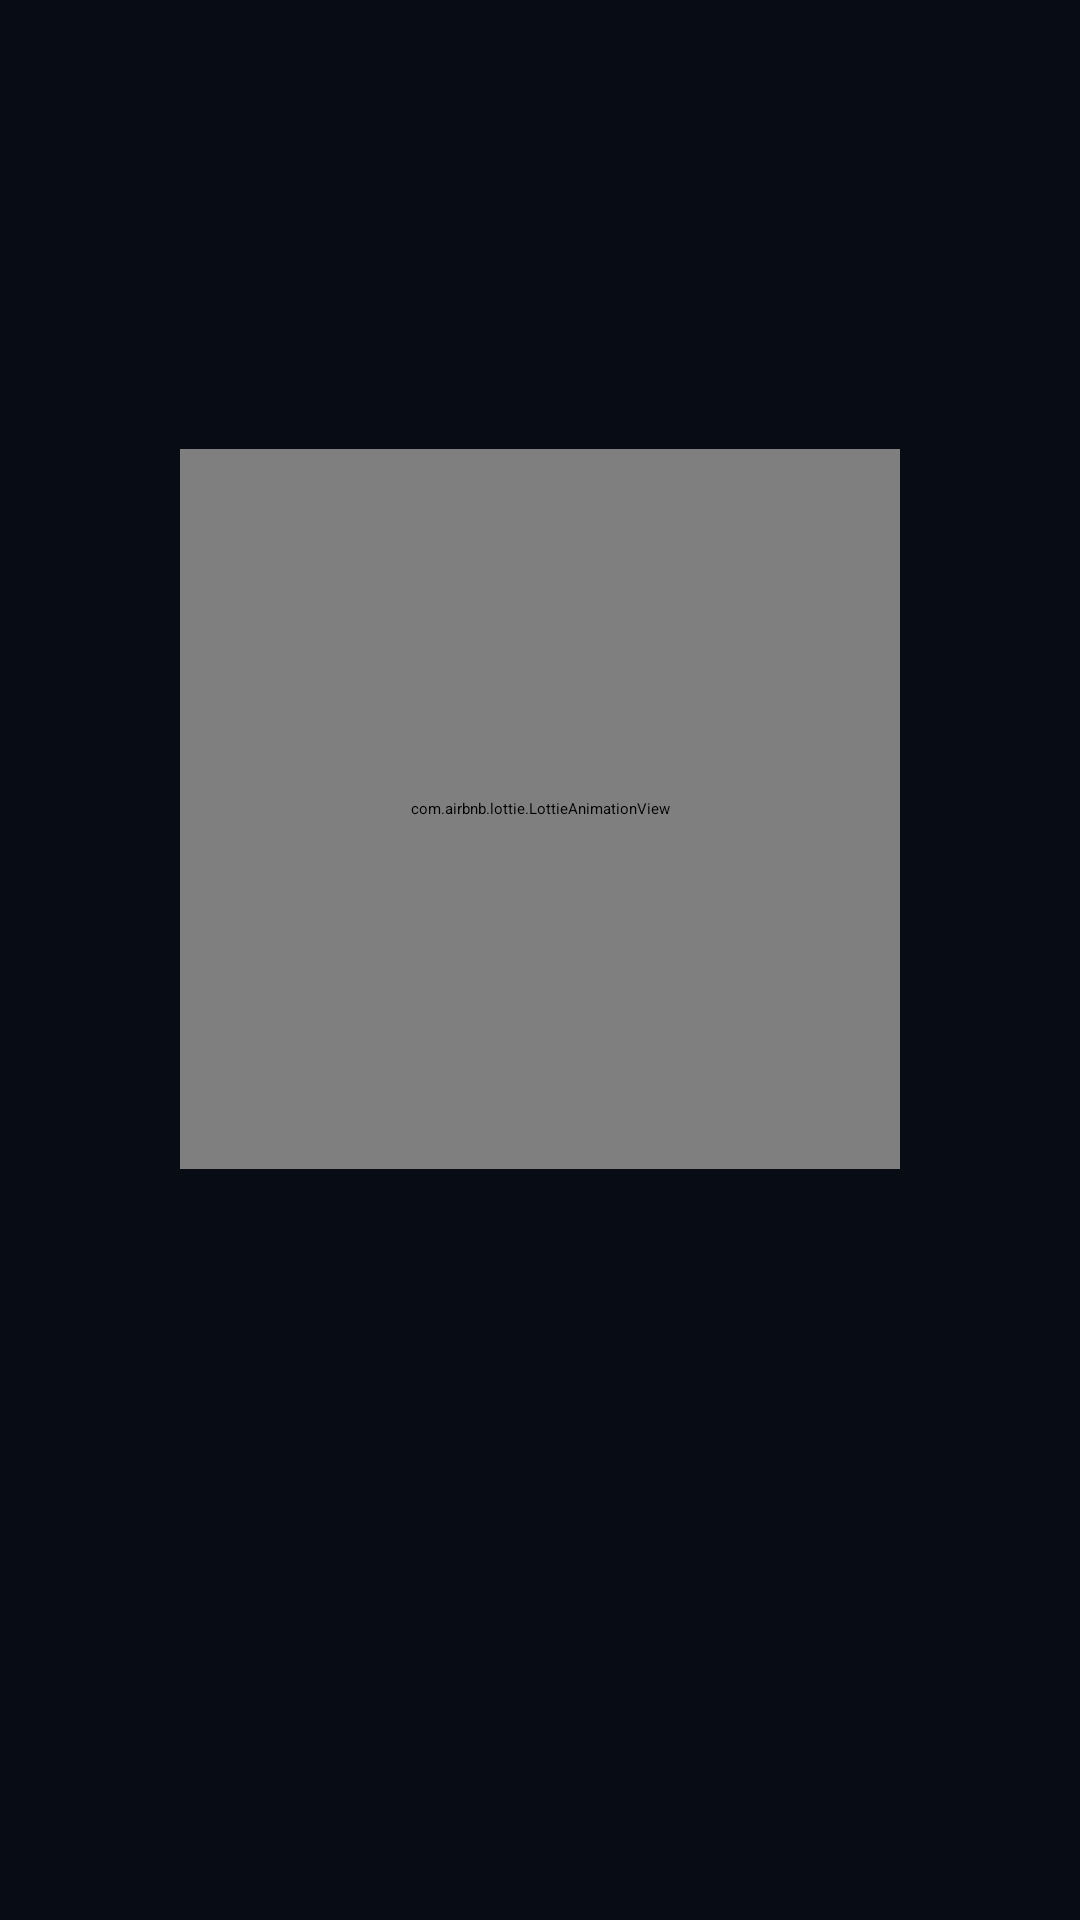

This screen was rendered from an Android layout file. Write that file and the resources it references.
<!-- AndroidManifest.xml: application theme Theme.TelegramVault.Splash -->
<!-- res/layout/fragment_onboarding_page.xml -->
<?xml version="1.0" encoding="utf-8"?>
<LinearLayout xmlns:android="http://schemas.android.com/apk/res/android"
    xmlns:app="http://schemas.android.com/apk/res-auto"
    android:layout_width="match_parent" android:layout_height="match_parent"
    android:orientation="vertical" android:gravity="center"
    android:padding="32dp" android:background="@color/bg_primary">

    <com.airbnb.lottie.LottieAnimationView
        android:id="@+id/lottieAnim"
        android:layout_width="240dp" android:layout_height="240dp"
        app:lottie_autoPlay="true" app:lottie_loop="true"
        android:layout_marginBottom="32dp"/>

    <TextView android:id="@+id/tvTitle"
        android:layout_width="match_parent" android:layout_height="wrap_content"
        android:gravity="center" android:textSize="24sp"
        android:fontFamily="@font/inter_bold" android:textColor="@color/text_primary"
        android:layout_marginBottom="16dp" android:lineSpacingMultiplier="1.2"/>

    <TextView android:id="@+id/tvDescription"
        android:layout_width="match_parent" android:layout_height="wrap_content"
        android:gravity="center" android:textSize="15sp"
        android:textColor="@color/text_secondary" android:lineSpacingMultiplier="1.6"/>
</LinearLayout>
<!-- resources referenced by this layout -->
<resources>
  <color name="bg_primary">#080C14</color>
  <color name="text_primary">#F0F6FF</color>
  <color name="text_secondary">#8899BB</color>
  <style name="Theme.TelegramVault.Splash" parent="Theme.SplashScreen">
          <item name="windowSplashScreenBackground">@color/space_deep</item>
          <item name="windowSplashScreenAnimatedIcon">@drawable/ic_vault_logo</item>
          <item name="windowSplashScreenAnimationDuration">600</item>
          <item name="postSplashScreenTheme">@style/Theme.TelegramVault</item>
      </style>
  <color name="space_deep">#080C14</color>
  <color name="accent_cyan">#00D4FF</color>
  <color name="accent_cyan_dark">#00A8CC</color>
  <color name="accent_purple">#7C3AED</color>
  <color name="accent_purple_dark">#5B21B6</color>
  <color name="white">#FFFFFF</color>
  <color name="surface_card">#151E2E</color>
  <color name="error_red">#EF4444</color>
  <style name="Widget.TelegramVault.Button" parent="Widget.MaterialComponents.Button">
          <item name="android:paddingTop">14dp</item>
          <item name="android:paddingBottom">14dp</item>
          <item name="cornerRadius">12dp</item>
          <item name="android:textAllCaps">false</item>
          <item name="android:letterSpacing">0.02</item>
          <item name="android:textSize">15sp</item>
          <item name="android:fontFamily">@font/inter_semibold</item>
          <item name="backgroundTint">@color/accent_cyan</item>
          <item name="android:textColor">@color/space_deep</item>
      </style>
  <style name="Widget.TelegramVault.Card" parent="Widget.MaterialComponents.CardView">
          <item name="cardBackgroundColor">@color/surface_card</item>
          <item name="cardCornerRadius">16dp</item>
          <item name="cardElevation">0dp</item>
          <item name="strokeColor">@color/stroke_subtle</item>
          <item name="strokeWidth">1dp</item>
      </style>
  <style name="Widget.TelegramVault.TextInput" parent="Widget.MaterialComponents.TextInputLayout.OutlinedBox">
          <item name="boxCornerRadiusTopStart">12dp</item>
          <item name="boxCornerRadiusTopEnd">12dp</item>
          <item name="boxCornerRadiusBottomStart">12dp</item>
          <item name="boxCornerRadiusBottomEnd">12dp</item>
          <item name="boxStrokeColor">@color/text_input_stroke</item>
          <item name="boxBackgroundColor">@color/surface_input</item>
          <item name="hintTextColor">@color/text_hint</item>
      </style>
  <style name="ShapeAppearance.TelegramVault.Medium" parent="">
          <item name="cornerFamily">rounded</item>
          <item name="cornerSize">12dp</item>
      </style>
  <style name="ShapeAppearance.TelegramVault.Large" parent="">
          <item name="cornerFamily">rounded</item>
          <item name="cornerSize">20dp</item>
      </style>
  <color name="stroke_subtle">#1F2D45</color>
  <color name="surface_input">#1A2540</color>
  <color name="text_hint">#4A5568</color>
</resources>
